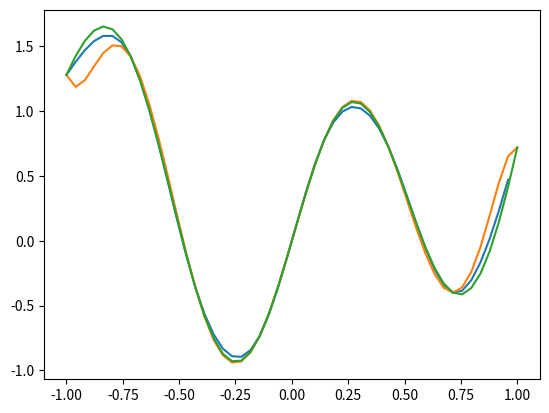

This figure's Python source:

import math
import numpy as np
import matplotlib.pyplot as plt

def apply_to_arrays(func):
    def wrapper(x,*args,**kargs):
        if isinstance(x,np.ndarray) : return np.array([func(i,*args,**kargs) for i in x])
        return func(x,*args,**kargs)
    return wrapper

def natural_spline(points):
    equations = [[1]+[0 for i in range(len(points)-1)],[0 for i in range(len(points)-1)]+[1]]
    solutions = [0,0]
    for i in range(1,len(points)-1):
        h1 = points[i][0] - points[i-1][0]
        h2 = points[i+1][0] - points[i][0]
        f0 = points[i-1][1]
        f1 = points[i][1]
        f2 = points[i+1][1]
        equations.append([h1/6 if M==i-1 else (h1+h2)/3 if M==i else h2/6 if M==i+1 else 0 for M in range(len(points))])
        solutions.append((f2-f1)/h2 - (f1-f0)/h1)
    Mis = np.linalg.solve(np.array(equations),np.array(solutions))
    @apply_to_arrays
    def spline(x):
        nonlocal points,Mis
        for i in range(1,len(points)):
            if x< points[i][0]:
                x0,x1 = points[i-1][0],points[i][0]
                hi = x1-x0
                return Mis[i-1]*(x1-x)**3/(6*hi) + Mis[i]*(x-x0)**3/(6*hi) + (points[i-1][1]-Mis[i-1]*hi**2/6)*(x1-x)/hi + (points[i][1]-Mis[i]*hi**2/6)*(x-x0)/hi
    return spline

def newton_iterpol(points:list((int,int))):
    fxs = []
    xs = []
    coefs = []
    for x,y in points:
        xs.append(x)
        fxs.append(y)
        for i in range(len(fxs)-2,-1,-1):
            fxs[i] = (fxs[i+1]-fxs[i])/(x-xs[i])
        coefs.append(fxs[0])
    fx0 = fxs[0]
    def poli(x):
        nonlocal coefs,xs,fx0
        c = 0
        dx = 1
        for xi,coef in zip(xs,coefs):
            c += dx*coef
            dx *= x-xi
        return c
    return poli





@apply_to_arrays
def F(x):
    return x**2+math.sin(6*x)

points = [(i,F(i)) for i in [-1,-5/7,-3/7,-1/7,1/7,3/7,5/7,1]]
f = natural_spline(points)
f1 = newton_iterpol(points)

x_line = np.linspace(-1,1)
y_vals = f(x_line)
y1_val = f1(x_line)
y2_val = F(x_line)
plt.plot(x_line,y_vals,label="Spline Cúbico")
plt.plot(x_line,y1_val,label="Polinónio interpolador")
plt.plot(x_line,y2_val,label="Função x²+sin(6*x)")
plt.show()

